Photos from the image-classification dataset "data_split" in the GitHub repository gaiuso33/AI-Powered-Food-Inspection. Its 2 classes are: fresh, stale.

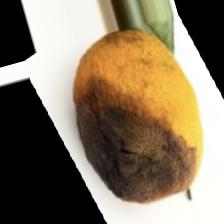
Label: stale

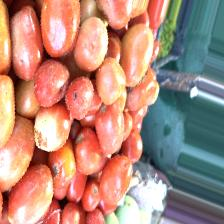
Label: fresh

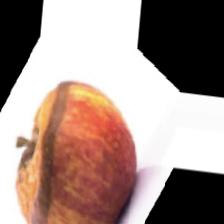
Label: stale

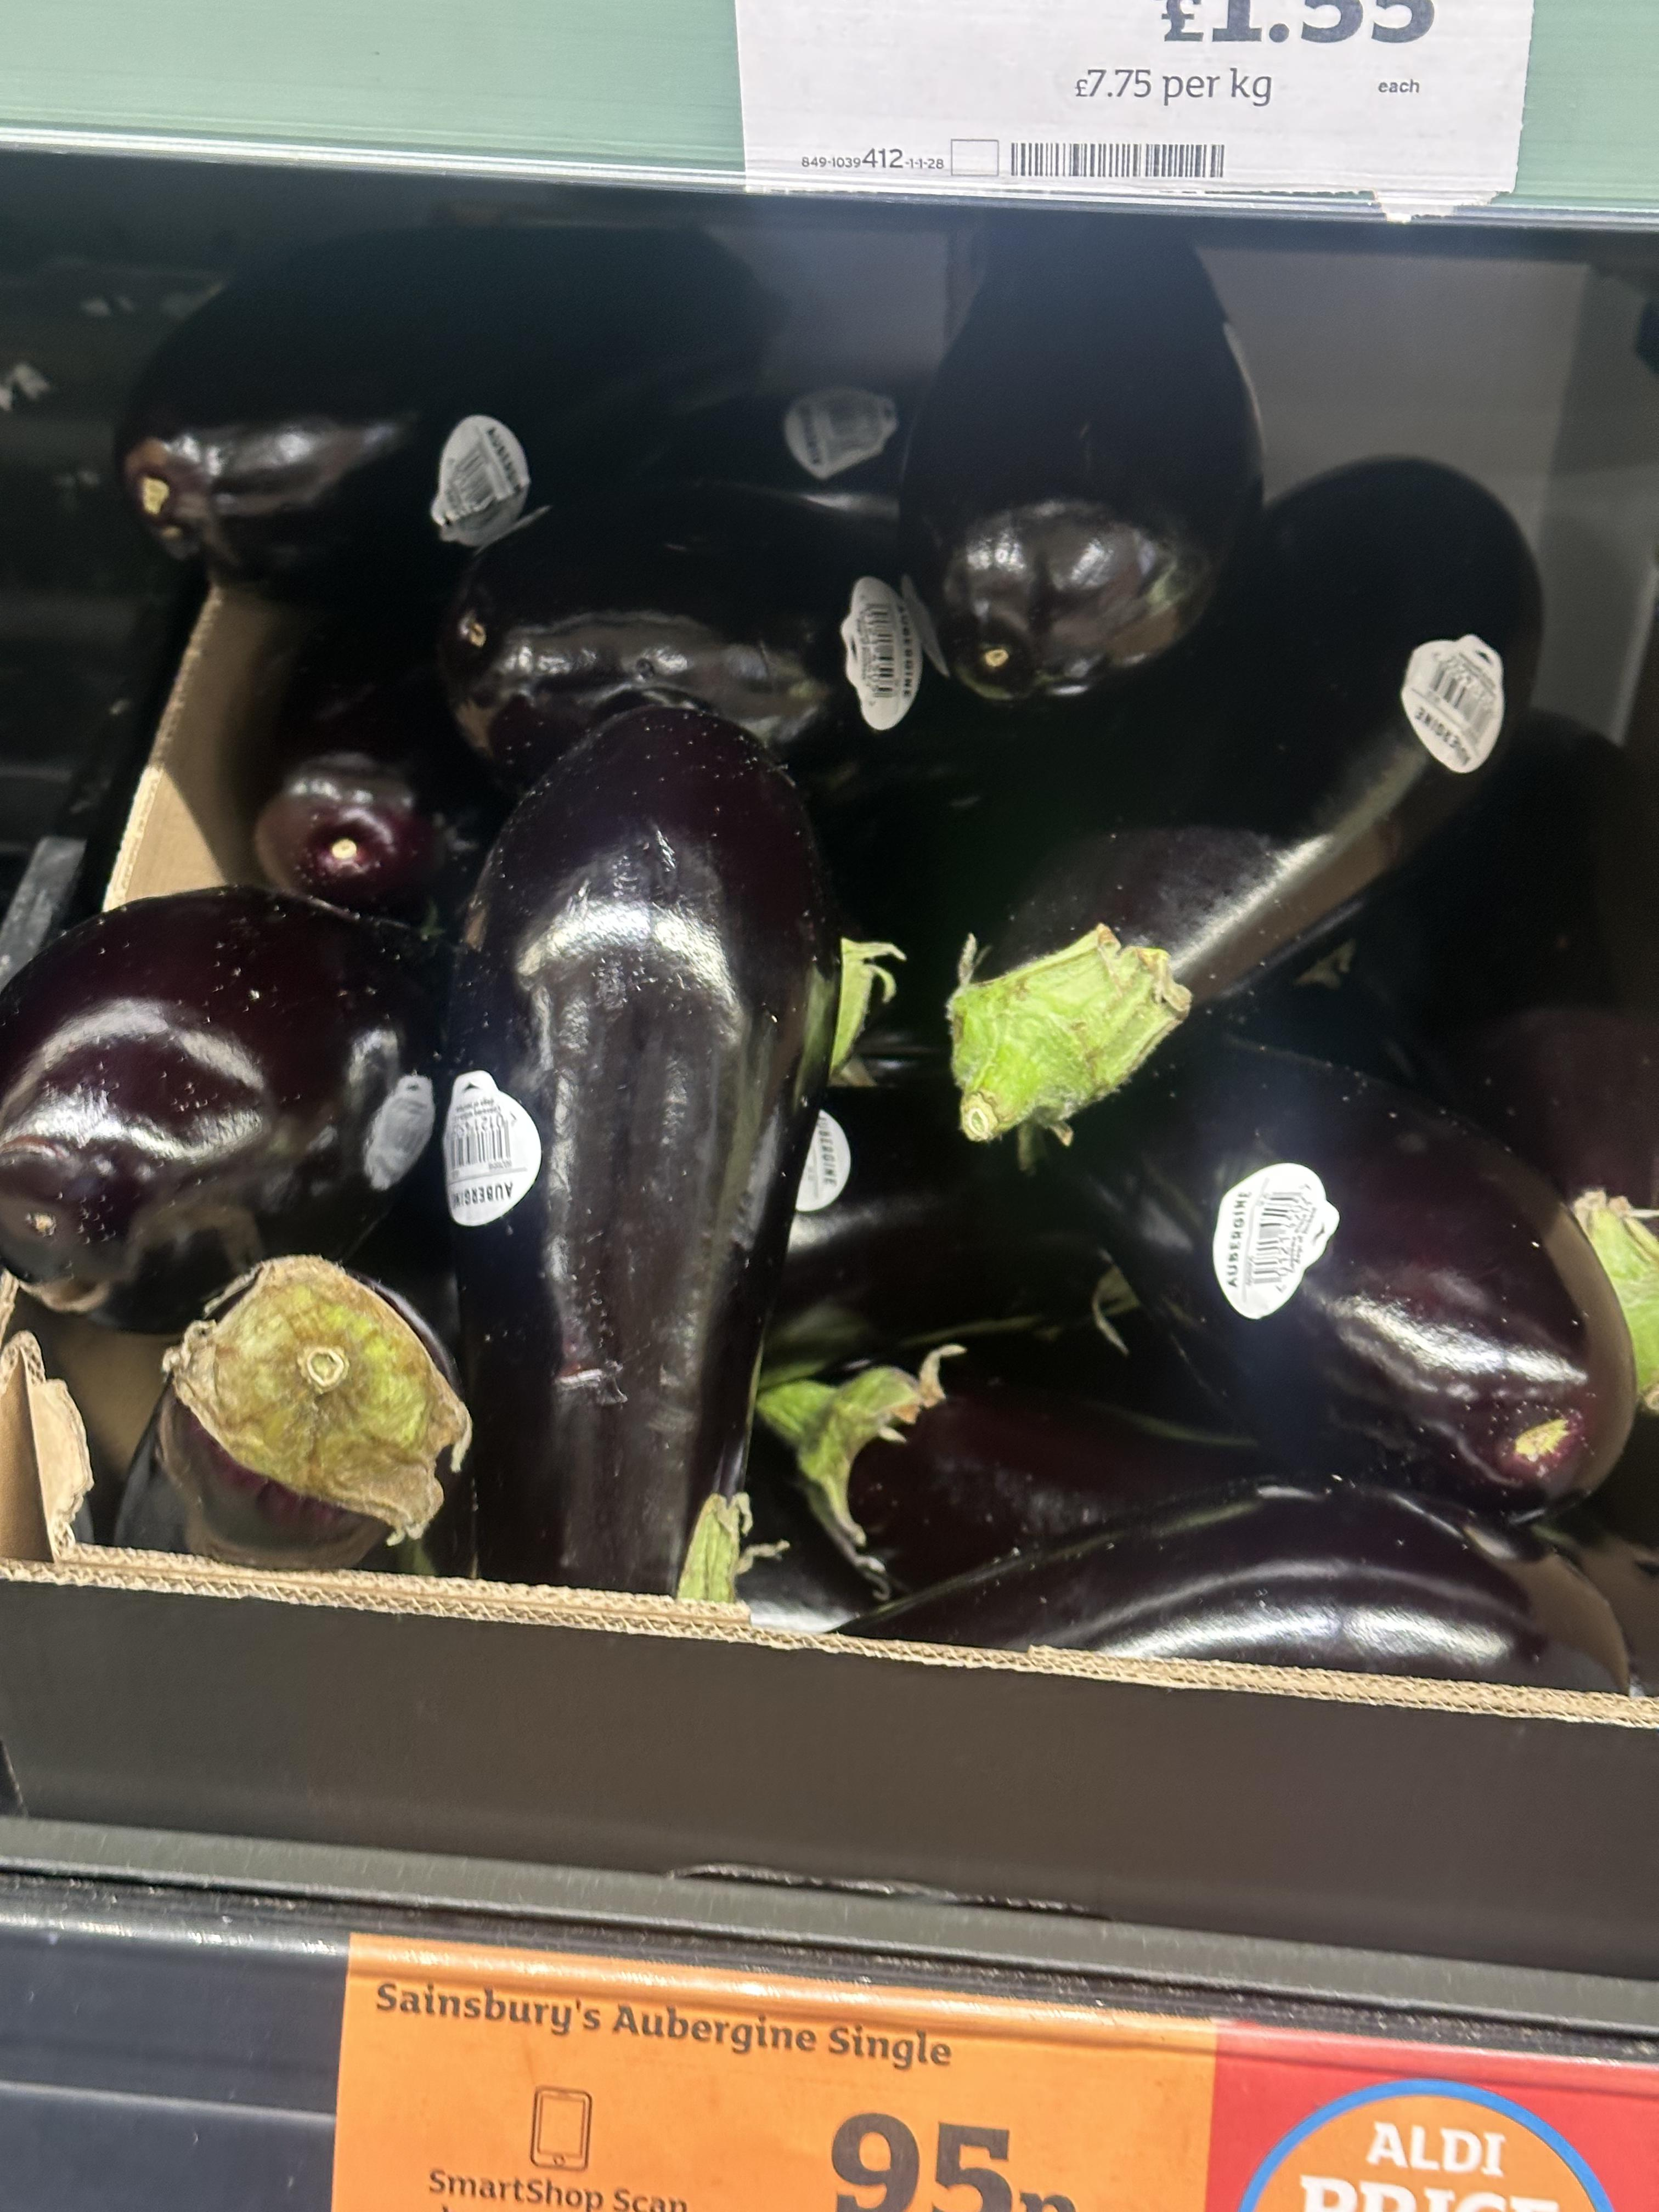
Label: fresh

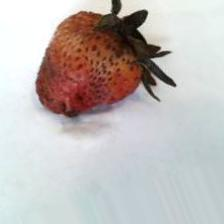
Label: stale

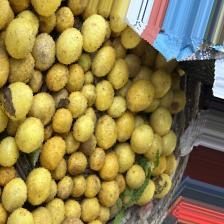
Label: fresh
